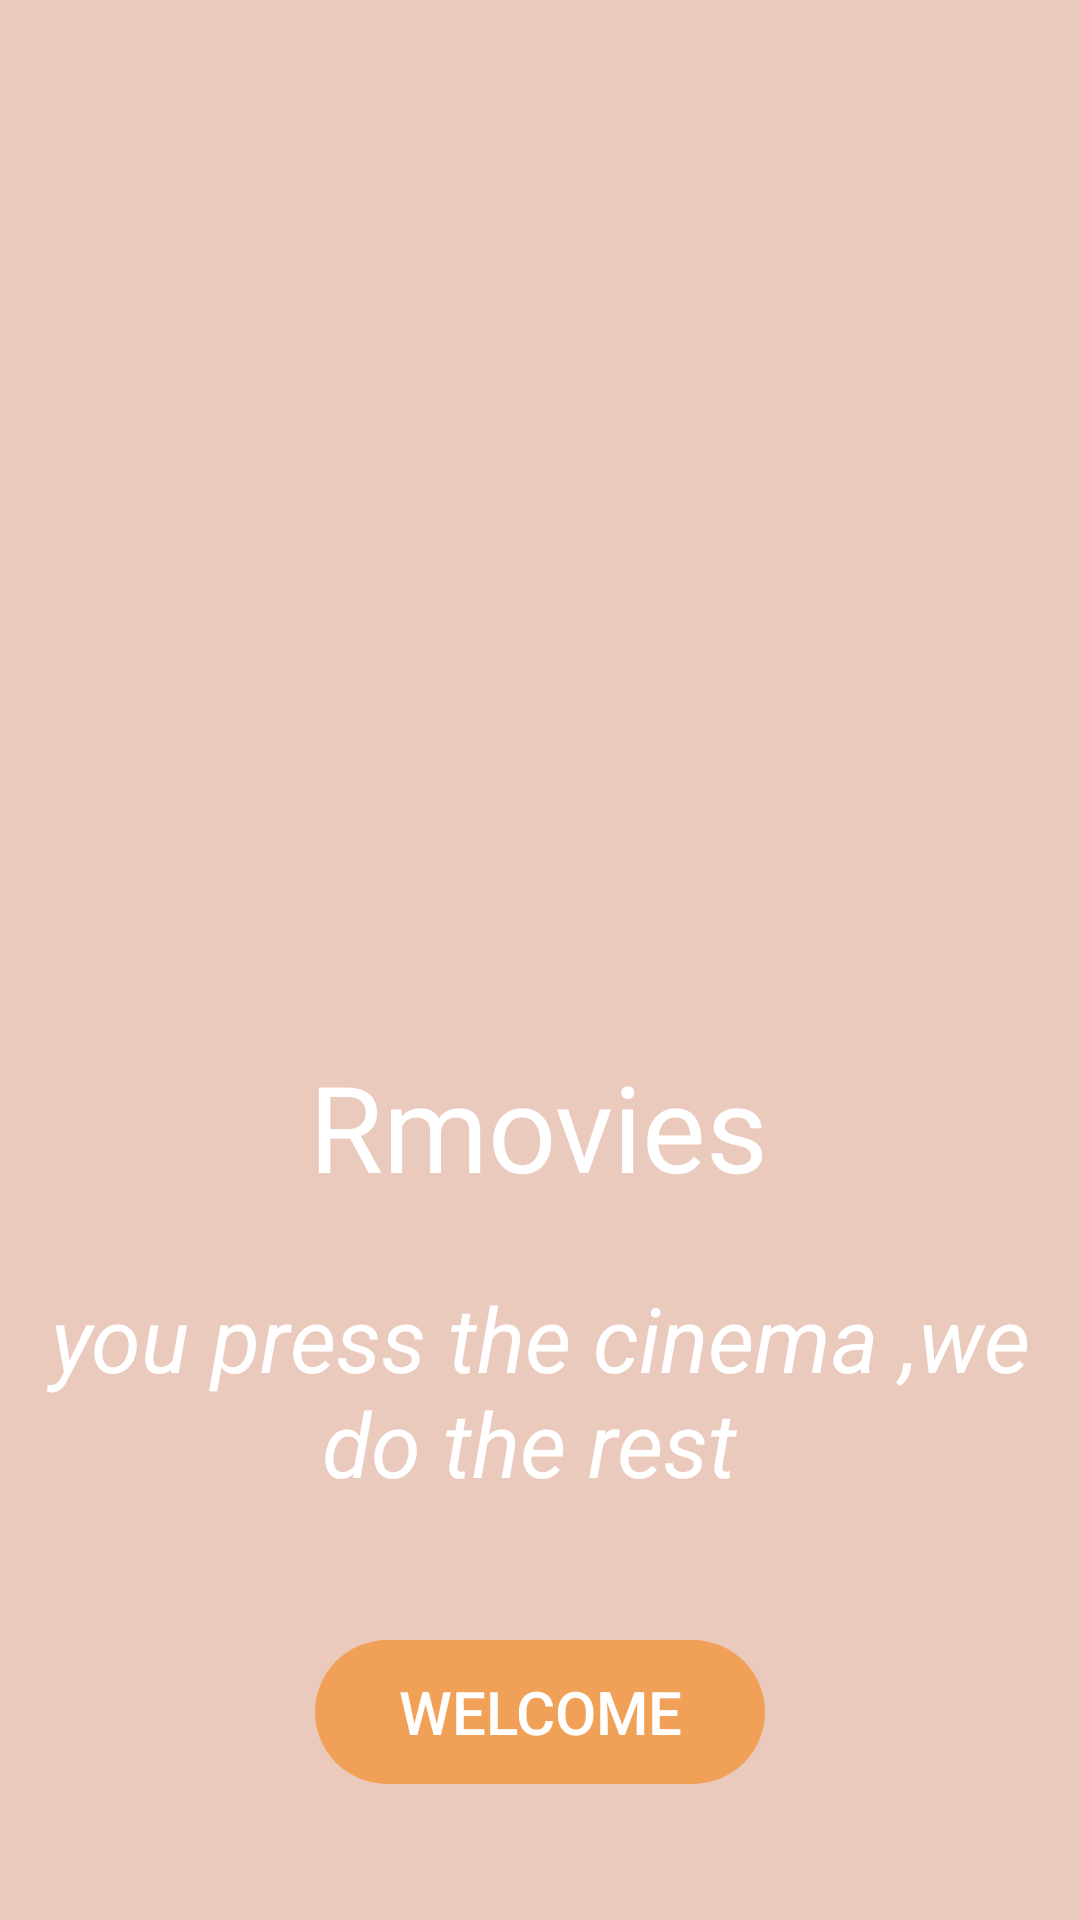

Reconstruct the res/layout file that produces this screen, plus the resources it refers to.
<!-- AndroidManifest.xml: application theme Theme.TestInterface -->
<!-- res/layout/activity_main.xml -->
<?xml version="1.0" encoding="utf-8"?>
<androidx.constraintlayout.widget.ConstraintLayout xmlns:android="http://schemas.android.com/apk/res/android"
    xmlns:app="http://schemas.android.com/apk/res-auto"
    xmlns:tools="http://schemas.android.com/tools"
    android:layout_width="match_parent"
    android:layout_height="match_parent"
    android:background="@color/orange"
    tools:context=".MainActivity">


    

    <ImageView
        android:id="@+id/logo"
        android:layout_width="400dp"
        android:layout_height="300dp"
        android:src="@drawable/cinema"
        app:layout_constraintBottom_toBottomOf="parent"
        app:layout_constraintEnd_toEndOf="parent"
        app:layout_constraintHorizontal_bias="0.454"
        app:layout_constraintStart_toStartOf="parent"
        app:layout_constraintTop_toTopOf="parent"
        app:layout_constraintVertical_bias="0.122" />

    <TextView
        android:id="@+id/rmovies"
        android:layout_width="wrap_content"
        android:layout_height="wrap_content"
        android:fontFamily="@font/dancingscript_bold"
        android:text="Rmovies"
        android:textColor="@color/white"
        android:textSize="40sp"
        app:layout_constraintBottom_toBottomOf="parent"
        app:layout_constraintEnd_toEndOf="parent"
        app:layout_constraintHorizontal_bias="0.498"
        app:layout_constraintStart_toStartOf="parent"
        app:layout_constraintTop_toBottomOf="@+id/logo"
        app:layout_constraintVertical_bias="0.03" />

    <TextView
        android:id="@+id/slogan"
        android:layout_width="wrap_content"
        android:layout_height="wrap_content"
        android:text="you press the cinema ,we do the rest "
        android:textAlignment="center"
        android:textColor="@color/white"
        android:textSize="30sp"
        android:textStyle="italic"
        app:layout_constraintBottom_toBottomOf="parent"
        app:layout_constraintEnd_toEndOf="parent"
        app:layout_constraintHorizontal_bias="1.0"
        app:layout_constraintStart_toStartOf="parent"
        app:layout_constraintTop_toBottomOf="@+id/rmovies"
        app:layout_constraintVertical_bias="0.146" />

    <androidx.appcompat.widget.AppCompatButton
        android:id="@+id/button"
        style="@style/Widget.AppCompat.Button.Borderless"
        android:layout_width="150dp"
        android:layout_height="wrap_content"
        android:background="@drawable/custom_btn"
        android:backgroundTint="#F1A157"
        android:text="welcome"
        android:textSize="20dp"
        android:textColor="@color/white"
        app:layout_constraintBottom_toBottomOf="parent"
        app:layout_constraintEnd_toEndOf="parent"
        app:layout_constraintStart_toStartOf="parent"
        app:layout_constraintTop_toBottomOf="@+id/slogan" />

</androidx.constraintlayout.widget.ConstraintLayout>
<!-- resources referenced by this layout -->
<resources>
  <color name="black">#FF000000</color>
  <color name="orange">#EBCABE</color>
  <color name="white">#FFFFFFFF</color>
  <!-- drawable custom_btn (drawable) -->
  <?xml version="1.0" encoding="utf-8"?>
  <selector xmlns:android="http://schemas.android.com/apk/res/android">
      <item>
          <shape android:shape="rectangle">
          <solid android:color="#F1A157"/>
              <corners android:radius="999dp"/>
          </shape>
      </item>
  </selector>
  <style name="Theme.TestInterface" parent="Theme.MaterialComponents.DayNight.NoActionBar">
          
          <item name="colorPrimary">@color/purple_500</item>
          <item name="colorPrimaryVariant">@color/purple_700</item>
          <item name="colorOnPrimary">@color/white</item>
          
          <item name="colorSecondary">@color/teal_200</item>
          <item name="colorSecondaryVariant">@color/teal_700</item>
          <item name="colorOnSecondary">@color/black</item>
          
          <item name="android:statusBarColor">?attr/colorPrimaryVariant</item>
          
      </style>
  <color name="purple_500">#FF6200EE</color>
  <color name="purple_700">#FF3700B3</color>
  <color name="teal_200">#FF03DAC5</color>
  <color name="teal_700">#FF018786</color>
</resources>
